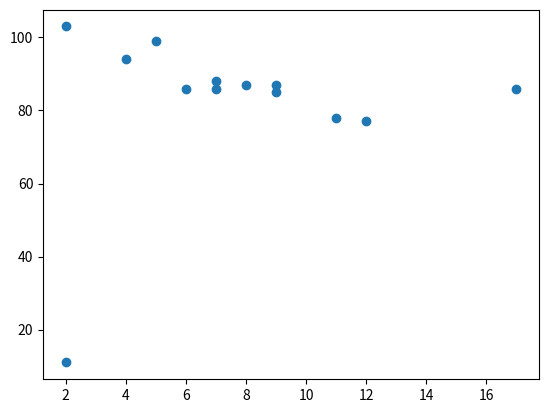

Python code for this plot:
# -*- coding: utf-8 -*-
"""
Created on Mon Nov  9 08:23:45 2020

@author: Melissa Alejandra Flores Colunga
"""
import matplotlib.pyplot as plt

x=[5,7,8,7,2,17,2,9,4,11,12,9,6]
y=[99,86,87,88,11,86,103,87,94,78,77,85,86]

plt.scatter(x,y)
plt.show()

